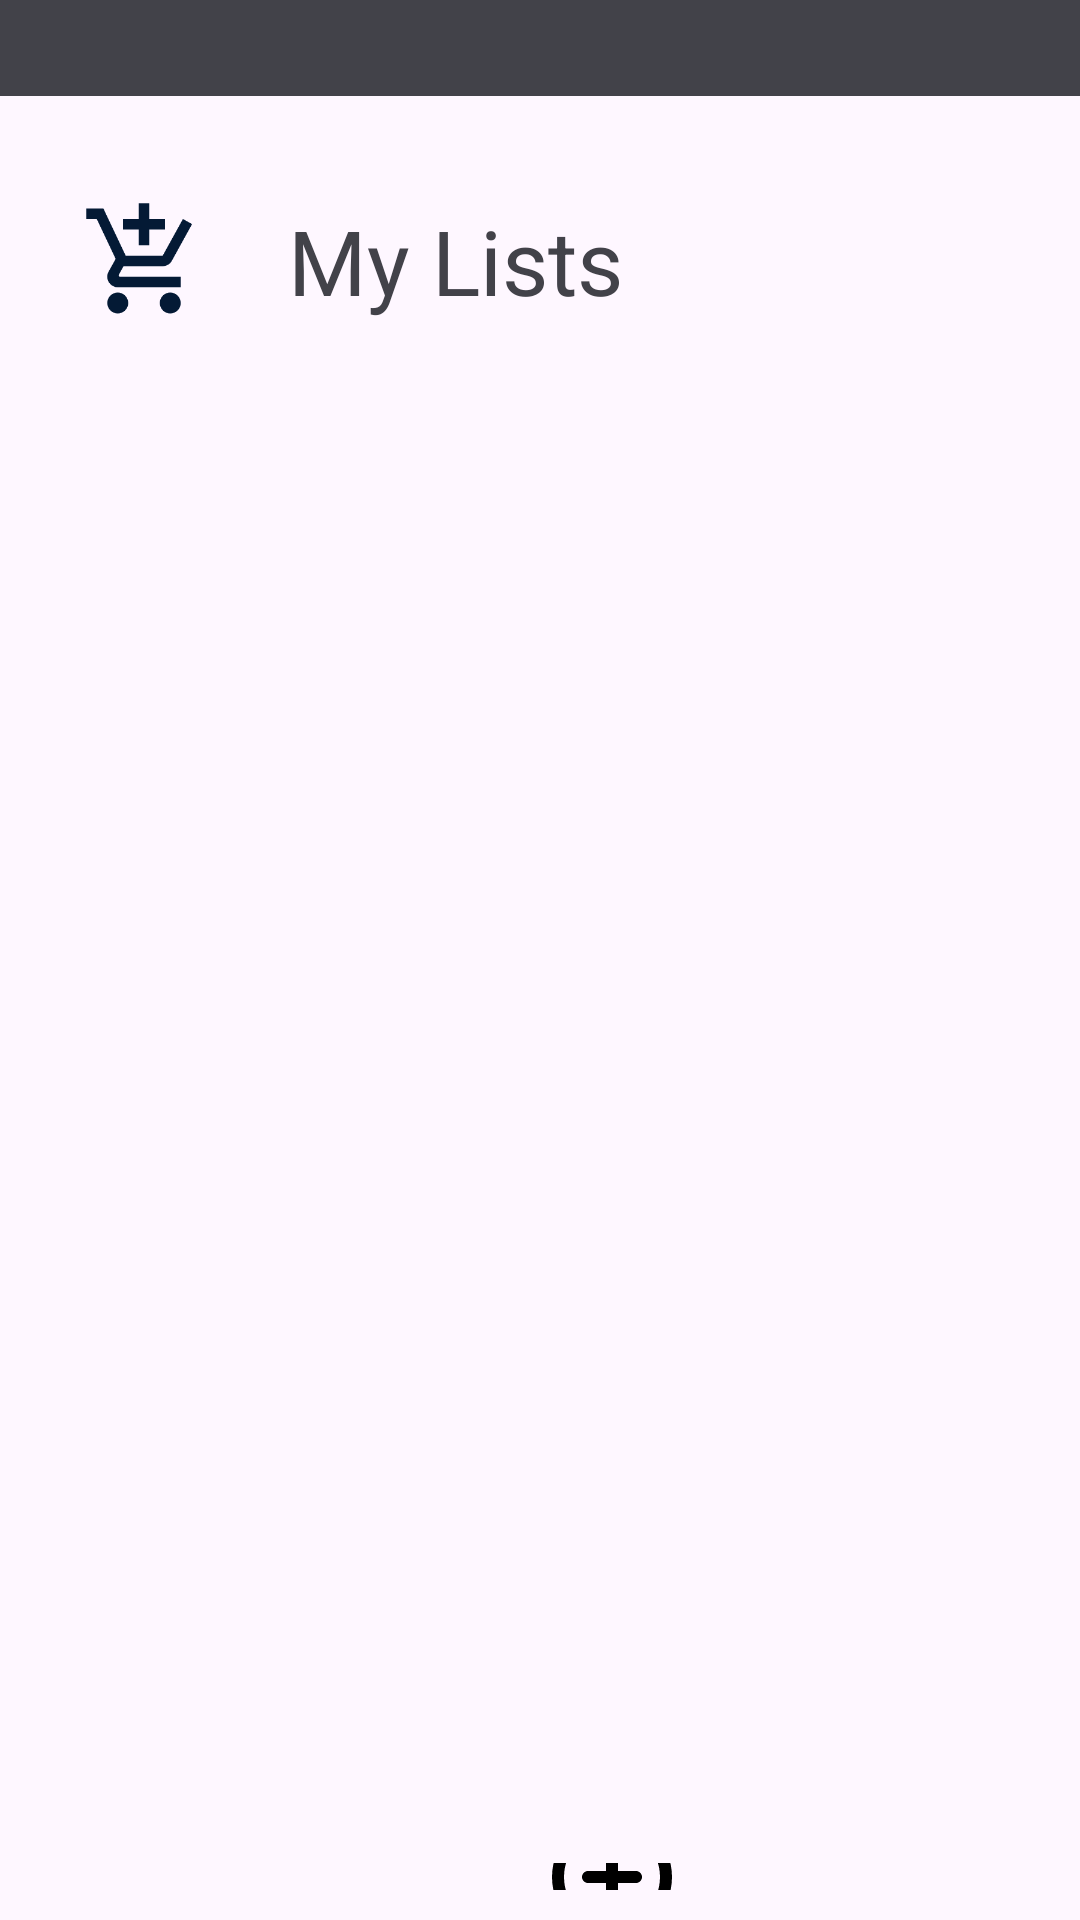

Reconstruct the res/layout file that produces this screen, plus the resources it refers to.
<!-- AndroidManifest.xml: application theme Theme.ShoppingList -->
<!-- res/layout/my_lists.xml -->
<?xml version="1.0" encoding="utf-8"?>
<LinearLayout xmlns:android="http://schemas.android.com/apk/res/android"
    xmlns:app="http://schemas.android.com/apk/res-auto"
    xmlns:tools="http://schemas.android.com/tools"
    android:layout_width="match_parent"
    android:layout_height="match_parent"

    android:orientation="vertical"
    tools:context=".HomePage">

    <include layout="@layout/toolbar"/>

    <LinearLayout
        android:layout_width="match_parent"
        android:layout_height="70dp"
        android:layout_marginTop="20dp"
        android:orientation="horizontal">

        <ImageView
            android:layout_width="wrap_content"
            android:layout_height="wrap_content"
            android:padding="0dp"
            android:scaleX="0.6"
            android:scaleY="0.6"
            android:src="@drawable/baseline_add_shopping_cart_24" />

        <TextView
            android:id="@+id/appName"
            android:layout_width="match_parent"
            android:layout_height="wrap_content"
            android:layout_gravity="center_vertical"
            android:text="My Lists"
            android:textColor="@color/Gray"
            android:textSize="30sp" />

    </LinearLayout>


    <LinearLayout
        android:layout_width="match_parent"
        android:layout_height="489dp">

        <androidx.recyclerview.widget.RecyclerView
            android:id="@+id/shoppingListRecyclerView"
            android:layout_width="match_parent"
            android:layout_height="489dp"
            android:backgroundTint="@color/color" />
    </LinearLayout>

    <ImageButton
        android:id="@+id/createlists"
        android:layout_width="388dp"
        android:layout_height="wrap_content"
        android:layout_margin="10dp"
        android:backgroundTint="@android:color/transparent"

        android:src="@drawable/add_circle" />

</LinearLayout>
<!-- res/layout/toolbar.xml (included above) -->
<?xml version="1.0" encoding="utf-8"?>
<RelativeLayout xmlns:android="http://schemas.android.com/apk/res/android"
    android:layout_width="match_parent"
    android:layout_height="wrap_content"
    android:background="@color/color3"
    android:backgroundTint="@color/color3">

    <RelativeLayout
        android:layout_width="match_parent"
        android:layout_height="wrap_content"
        android:background="@color/color3"
        android:backgroundTintMode="add"
        android:padding="16dp">

        <ImageView
            android:id="@+id/arrow"
            android:layout_centerVertical="true"
            android:layout_width="wrap_content"
            android:layout_height="wrap_content"
            android:background="@color/color3"
            android:backgroundTintMode="add"
            android:src="@drawable/baseline_arrow_back_ios_24" />

    </RelativeLayout>
</RelativeLayout>
<!-- resources referenced by this layout -->
<resources>
  <color name="Gray">#424249</color>
  <color name="color">#EDEBE8</color>//background
  <color name="color3">#424249</color>//bars
  <color name="color4">#FF5E2C</color>//buttons
  <!-- drawable add_circle (drawable) -->
  <vector android:height="48dp" android:tint="#000000"
      android:viewportHeight="24" android:viewportWidth="24"
      android:width="48dp" xmlns:android="http://schemas.android.com/apk/res/android">
      <path android:fillColor="@android:color/white" android:pathData="M12,7c-0.55,0 -1,0.45 -1,1v3L8,11c-0.55,0 -1,0.45 -1,1s0.45,1 1,1h3v3c0,0.55 0.45,1 1,1s1,-0.45 1,-1v-3h3c0.55,0 1,-0.45 1,-1s-0.45,-1 -1,-1h-3L13,8c0,-0.55 -0.45,-1 -1,-1zM12,2C6.48,2 2,6.48 2,12s4.48,10 10,10 10,-4.48 10,-10S17.52,2 12,2zM12,20c-4.41,0 -8,-3.59 -8,-8s3.59,-8 8,-8 8,3.59 8,8 -3.59,8 -8,8z"/>
  </vector>
  <!-- drawable baseline_add_shopping_cart_24 (drawable) -->
  <vector android:height="96dp" android:tint="#041A35"
      android:viewportHeight="24" android:viewportWidth="24"
      android:width="96dp" xmlns:android="http://schemas.android.com/apk/res/android">
      <path android:fillColor="@android:color/white" android:pathData="M11,9h2L13,6h3L16,4h-3L13,1h-2v3L8,4v2h3v3zM7,18c-1.1,0 -1.99,0.9 -1.99,2S5.9,22 7,22s2,-0.9 2,-2 -0.9,-2 -2,-2zM17,18c-1.1,0 -1.99,0.9 -1.99,2s0.89,2 1.99,2 2,-0.9 2,-2 -0.9,-2 -2,-2zM7.17,14.75l0.03,-0.12 0.9,-1.63h7.45c0.75,0 1.41,-0.41 1.75,-1.03l3.86,-7.01L19.42,4h-0.01l-1.1,2 -2.76,5L8.53,11l-0.13,-0.27L6.16,6l-0.95,-2 -0.94,-2L1,2v2h2l3.6,7.59 -1.35,2.45c-0.16,0.28 -0.25,0.61 -0.25,0.96 0,1.1 0.9,2 2,2h12v-2L7.42,15c-0.13,0 -0.25,-0.11 -0.25,-0.25z"/>
  </vector>
  <style name="Theme.ShoppingList" parent="Base.Theme.ShoppingList" />
  <style name="Base.Theme.ShoppingList" parent="Theme.Material3.DayNight.NoActionBar">
          
          
  
      </style>
</resources>
